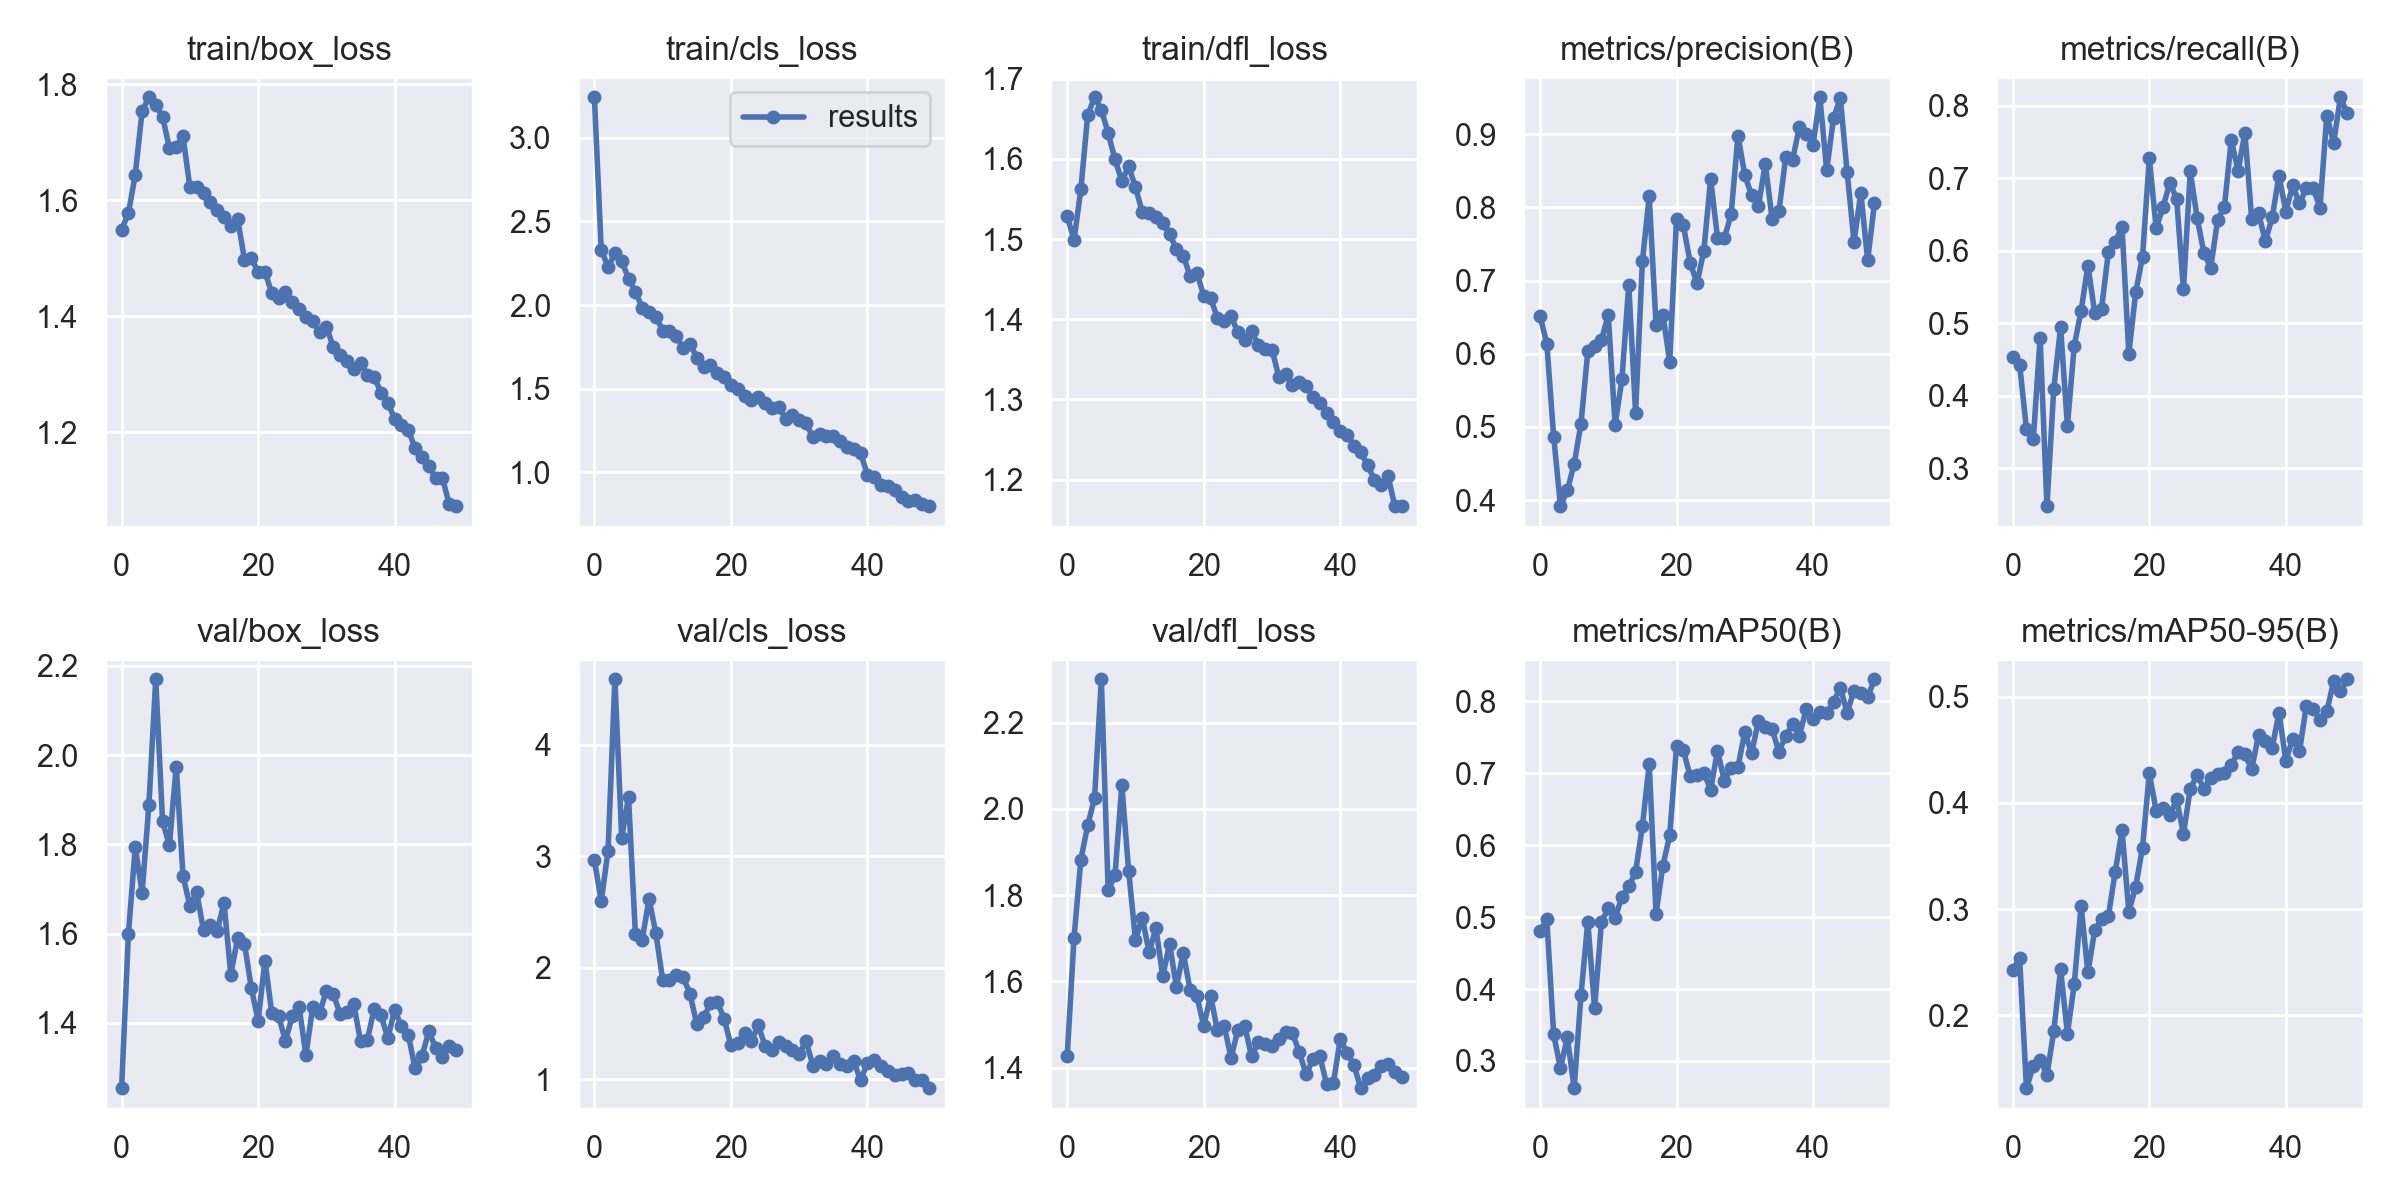

The data file committed next to this chart (first rows):
epoch, train/box_loss, train/cls_loss, train/dfl_loss, metrics/precision(B), metrics/recall(B), metrics/mAP50(B), metrics/mAP50-95(B), val/box_loss, val/cls_loss, val/dfl_loss, lr/pg0, lr/pg1, lr/pg2
0, 1.55, 3.243, 1.528, 0.6519, 0.4532, 0.481, 0.2429, 1.253, 2.965, 1.427, 0.07037, 0.003293, 0.003293
1, 1.578, 2.332, 1.499, 0.6134, 0.4428, 0.4967, 0.2536, 1.6, 2.596, 1.701, 0.04023, 0.006495, 0.006495
2, 1.644, 2.227, 1.562, 0.4869, 0.354, 0.337, 0.1312, 1.794, 3.052, 1.883, 0.009971, 0.009565, 0.009565
3, 1.754, 2.31, 1.655, 0.3917, 0.3399, 0.2898, 0.152, 1.691, 4.588, 1.962, 0.009406, 0.009406, 0.009406
4, 1.778, 2.263, 1.677, 0.4135, 0.4798, 0.3329, 0.1581, 1.889, 3.167, 2.025, 0.009406, 0.009406, 0.009406
5, 1.764, 2.158, 1.661, 0.4492, 0.2478, 0.2622, 0.1436, 2.17, 3.53, 2.301, 0.009208, 0.009208, 0.009208
6, 1.744, 2.08, 1.632, 0.5042, 0.4094, 0.3911, 0.1847, 1.851, 2.306, 1.811, 0.00901, 0.00901, 0.00901
7, 1.69, 1.985, 1.599, 0.6031, 0.4945, 0.4934, 0.2432, 1.797, 2.251, 1.847, 0.008812, 0.008812, 0.008812
8, 1.693, 1.96, 1.573, 0.6101, 0.3584, 0.3732, 0.1825, 1.974, 2.618, 2.056, 0.008614, 0.008614, 0.008614
9, 1.71, 1.93, 1.591, 0.6189, 0.4689, 0.4933, 0.2293, 1.729, 2.311, 1.856, 0.008416, 0.008416, 0.008416
10, 1.623, 1.848, 1.565, 0.6528, 0.5169, 0.512, 0.303, 1.662, 1.891, 1.697, 0.008218, 0.008218, 0.008218
11, 1.623, 1.847, 1.534, 0.503, 0.5795, 0.4986, 0.2402, 1.692, 1.893, 1.747, 0.00802, 0.00802, 0.00802
12, 1.612, 1.818, 1.533, 0.5651, 0.5146, 0.5283, 0.2803, 1.607, 1.937, 1.667, 0.007822, 0.007822, 0.007822
13, 1.598, 1.741, 1.528, 0.6939, 0.5202, 0.5426, 0.2903, 1.619, 1.917, 1.724, 0.007624, 0.007624, 0.007624
14, 1.583, 1.77, 1.521, 0.5196, 0.598, 0.5624, 0.2933, 1.606, 1.766, 1.612, 0.007426, 0.007426, 0.007426
15, 1.571, 1.686, 1.506, 0.7263, 0.6124, 0.6271, 0.3351, 1.668, 1.493, 1.687, 0.007228, 0.007228, 0.007228
16, 1.556, 1.631, 1.488, 0.8152, 0.6328, 0.7127, 0.3741, 1.508, 1.555, 1.587, 0.00703, 0.00703, 0.00703
17, 1.568, 1.644, 1.479, 0.6391, 0.4581, 0.5049, 0.2976, 1.59, 1.681, 1.666, 0.006832, 0.006832, 0.006832
18, 1.498, 1.596, 1.454, 0.6534, 0.5425, 0.5715, 0.3212, 1.577, 1.693, 1.581, 0.006634, 0.006634, 0.006634
19, 1.501, 1.571, 1.458, 0.5892, 0.5914, 0.6136, 0.3578, 1.478, 1.543, 1.566, 0.006436, 0.006436, 0.006436
20, 1.476, 1.52, 1.429, 0.7842, 0.7276, 0.7374, 0.4282, 1.404, 1.306, 1.497, 0.006238, 0.006238, 0.006238
21, 1.477, 1.496, 1.427, 0.7752, 0.6313, 0.7322, 0.3925, 1.539, 1.323, 1.567, 0.00604, 0.00604, 0.00604
22, 1.44, 1.456, 1.402, 0.7245, 0.6597, 0.6957, 0.3954, 1.422, 1.412, 1.488, 0.005842, 0.005842, 0.005842
23, 1.432, 1.432, 1.398, 0.6961, 0.6939, 0.6972, 0.3889, 1.415, 1.341, 1.497, 0.005644, 0.005644, 0.005644
24, 1.442, 1.45, 1.404, 0.741, 0.6716, 0.7009, 0.4033, 1.358, 1.484, 1.423, 0.005446, 0.005446, 0.005446
25, 1.424, 1.412, 1.384, 0.8387, 0.5469, 0.6771, 0.3711, 1.415, 1.3, 1.487, 0.005248, 0.005248, 0.005248
26, 1.413, 1.384, 1.375, 0.7583, 0.7093, 0.7314, 0.4134, 1.436, 1.266, 1.498, 0.00505, 0.00505, 0.00505
27, 1.4, 1.392, 1.385, 0.7577, 0.6455, 0.6894, 0.4262, 1.327, 1.334, 1.427, 0.004852, 0.004852, 0.004852
28, 1.392, 1.321, 1.368, 0.7906, 0.5969, 0.7078, 0.4136, 1.435, 1.295, 1.459, 0.004654, 0.004654, 0.004654
29, 1.373, 1.341, 1.362, 0.8977, 0.5766, 0.7087, 0.4236, 1.422, 1.266, 1.455, 0.004456, 0.004456, 0.004456
30, 1.383, 1.314, 1.362, 0.8442, 0.6422, 0.757, 0.4274, 1.471, 1.229, 1.451, 0.004258, 0.004258, 0.004258
31, 1.347, 1.294, 1.328, 0.8164, 0.6607, 0.7275, 0.4286, 1.464, 1.345, 1.467, 0.00406, 0.00406, 0.00406
32, 1.333, 1.209, 1.332, 0.8016, 0.7527, 0.7733, 0.4359, 1.42, 1.123, 1.482, 0.003862, 0.003862, 0.003862
33, 1.324, 1.226, 1.318, 0.8598, 0.7099, 0.7648, 0.4479, 1.424, 1.166, 1.479, 0.003664, 0.003664, 0.003664
34, 1.31, 1.217, 1.322, 0.7847, 0.7624, 0.7613, 0.4457, 1.442, 1.139, 1.437, 0.003466, 0.003466, 0.003466
35, 1.319, 1.218, 1.317, 0.7946, 0.6435, 0.7298, 0.4318, 1.359, 1.208, 1.384, 0.003268, 0.003268, 0.003268
36, 1.299, 1.185, 1.303, 0.8687, 0.6522, 0.7524, 0.4642, 1.361, 1.139, 1.419, 0.00307, 0.00307, 0.00307
37, 1.295, 1.153, 1.296, 0.8647, 0.6128, 0.768, 0.4581, 1.431, 1.12, 1.428, 0.002872, 0.002872, 0.002872
38, 1.268, 1.141, 1.283, 0.9103, 0.6459, 0.7522, 0.4523, 1.417, 1.161, 1.362, 0.002674, 0.002674, 0.002674
39, 1.251, 1.112, 1.272, 0.9003, 0.7036, 0.7892, 0.485, 1.365, 0.9893, 1.365, 0.002476, 0.002476, 0.002476
40, 1.224, 0.9857, 1.261, 0.8858, 0.6537, 0.775, 0.44, 1.429, 1.147, 1.467, 0.002278, 0.002278, 0.002278
41, 1.213, 0.9712, 1.256, 0.9504, 0.6901, 0.7858, 0.4603, 1.392, 1.177, 1.435, 0.00208, 0.00208, 0.00208
42, 1.204, 0.9217, 1.242, 0.8506, 0.6651, 0.7837, 0.4488, 1.373, 1.116, 1.406, 0.001882, 0.001882, 0.001882
43, 1.172, 0.9163, 1.234, 0.9222, 0.6863, 0.7991, 0.4916, 1.298, 1.077, 1.353, 0.001684, 0.001684, 0.001684
44, 1.157, 0.8931, 1.219, 0.9488, 0.6863, 0.819, 0.4889, 1.325, 1.035, 1.377, 0.001486, 0.001486, 0.001486
45, 1.142, 0.8516, 1.2, 0.8477, 0.6593, 0.784, 0.4784, 1.381, 1.049, 1.383, 0.001288, 0.001288, 0.001288
46, 1.121, 0.8277, 1.193, 0.7531, 0.786, 0.8149, 0.4863, 1.344, 1.06, 1.405, 0.00109, 0.00109, 0.00109
47, 1.121, 0.8314, 1.204, 0.8196, 0.7489, 0.8112, 0.5145, 1.323, 0.9934, 1.409, 0.000892, 0.000892, 0.000892
48, 1.075, 0.8122, 1.167, 0.7281, 0.8115, 0.8056, 0.5053, 1.348, 0.9908, 1.389, 0.000694, 0.000694, 0.000694
49, 1.073, 0.7968, 1.167, 0.8054, 0.7892, 0.8306, 0.5166, 1.339, 0.9202, 1.379, 0.000496, 0.000496, 0.000496
